Run: headless pygame with SDL's dummy video driver; simulated clock (each Clock.tick advances the game by its frame time, no real sleeping); random seed 0; keys injected as events and as key.get_pressed() state; no mouse input.
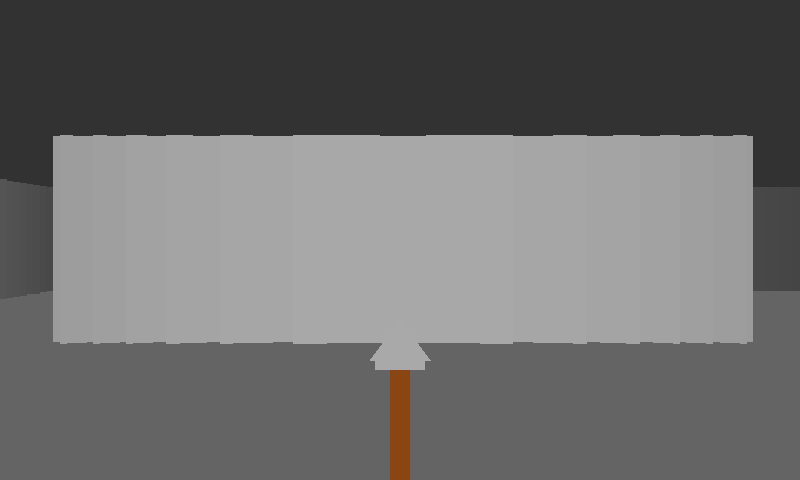
Frame 1 of 4 · flips 1–60 · no input
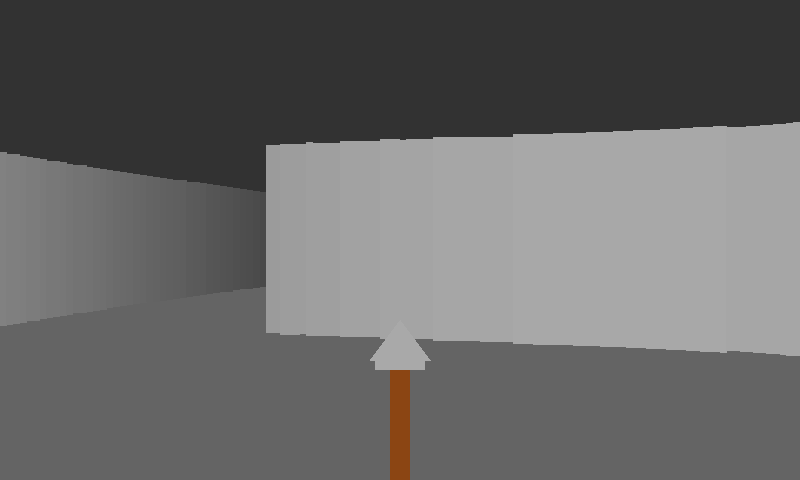
Frame 2 of 4 · flips 61–180 · tapped SPACE, RETURN · held RIGHT (→), D
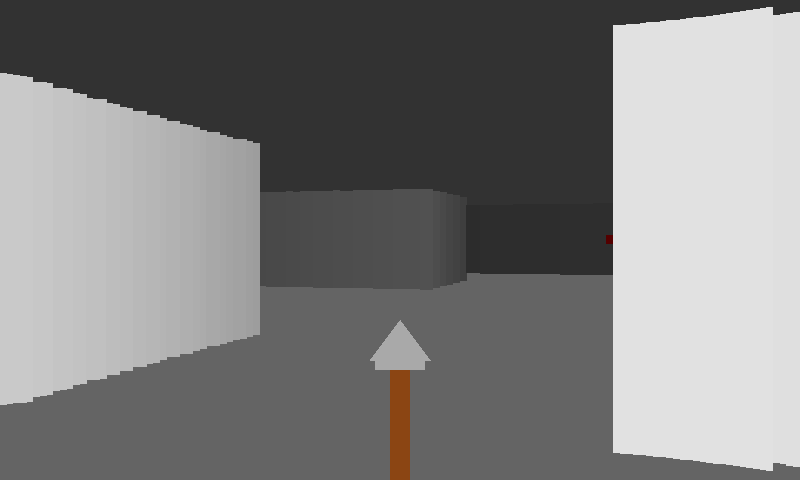
Frame 3 of 4 · flips 181–300 · held DOWN (↓), S
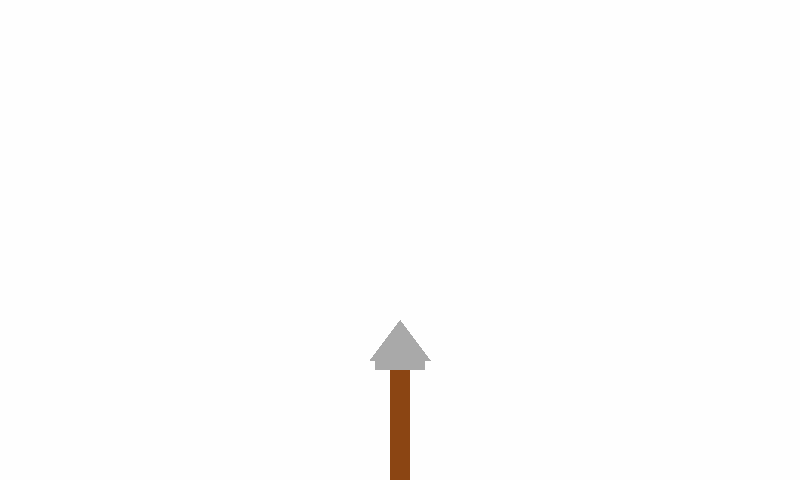
Frame 4 of 4 · flips 301–420 · held LEFT (←), A, UP (↑), W

The pygame program that drew these frames:

import pygame
import math

# --- Configuration ---
SCREEN_WIDTH = 800
SCREEN_HEIGHT = 480
MAP_SIZE = 8
TILE_SIZE = SCREEN_WIDTH // (MAP_SIZE * 2)
FOV = math.pi / 3
HALF_FOV = FOV / 2
CASTED_RAYS = 120  # More rays for a denser wall view
STEP_ANGLE = FOV / CASTED_RAYS
MAX_DEPTH = 800

# Simple Map: 1 = Wall, 0 = Empty Space
MAP = [
    1, 1, 1, 1, 1, 1, 1, 1,
    1, 0, 0, 0, 0, 0, 0, 1,
    1, 0, 1, 0, 0, 1, 0, 1,
    1, 0, 1, 0, 0, 1, 0, 1,
    1, 0, 0, 0, 0, 0, 0, 1,
    1, 0, 1, 1, 0, 1, 0, 1,
    1, 0, 0, 0, 0, 0, 0, 1,
    1, 1, 1, 1, 1, 1, 1, 1,
]

# --- Enemy Data ---
# A simple list of dictionaries, storing coordinates and visual properties.
enemies = [
    {'x': 250, 'y': 250, 'color': (255, 0, 0), 'radius': 10}, # Red blob
    {'x': 380, 'y': 200, 'color': (0, 255, 0), 'radius': 10}, # Green blob
    {'x': 100, 'y': 350, 'color': (0, 0, 255), 'radius': 10}, # Blue blob
]

pygame.init()
screen = pygame.display.set_mode((SCREEN_WIDTH, SCREEN_HEIGHT))
pygame.display.set_caption("Medieval Raycaster Engine")
clock = pygame.time.Clock()

player_x, player_y = 150, 150
player_angle = 0

def draw_map_and_player():
    """Helper to visualize the 2D map and player state (debug/logic view)."""
    map_surface = pygame.Surface((TILE_SIZE * MAP_SIZE, TILE_SIZE * MAP_SIZE))
    map_surface.fill((0, 0, 0))
    for i, tile in enumerate(MAP):
        row = i // MAP_SIZE
        col = i % MAP_SIZE
        if tile == 1:
            pygame.draw.rect(map_surface, (100, 100, 100), (col * TILE_SIZE, row * TILE_SIZE, TILE_SIZE, TILE_SIZE))
        else:
            pygame.draw.rect(map_surface, (50, 50, 50), (col * TILE_SIZE, row * TILE_SIZE, TILE_SIZE, TILE_SIZE), 1)

    # Draw player in map view
    pygame.draw.circle(map_surface, (255, 255, 0), (int(player_x / TILE_SIZE * TILE_SIZE), int(player_y / TILE_SIZE * TILE_SIZE)), 3)
    # Draw player direction
    line_len = 20
    pygame.draw.line(map_surface, (255, 255, 0), 
                     (int(player_x / TILE_SIZE * TILE_SIZE), int(player_y / TILE_SIZE * TILE_SIZE)),
                     (int((player_x + math.cos(player_angle) * line_len) / TILE_SIZE * TILE_SIZE),
                      int((player_y + math.sin(player_angle) * line_len) / TILE_SIZE * TILE_SIZE)))

    screen.blit(map_surface, (0, 0))

def draw_weapon():
    """Draws a simple geometric medieval axe/weapon (static)."""
    weapon_color = (139, 69, 19) # Dark wood
    blade_color = (169, 169, 169) # Dark gray metal
    
    # Axe Shaft (Grip)
    shaft_rect = pygame.Rect(SCREEN_WIDTH // 2 - 10, SCREEN_HEIGHT - 120, 20, 120)
    pygame.draw.rect(screen, weapon_color, shaft_rect)
    
    # Axe Head (A simple triangle/rectangle)
    # The shaft top is at SCREEN_HEIGHT - 120
    blade_top = SCREEN_HEIGHT - 120
    # Left Point, Right Point, Top Point
    points = [
        (SCREEN_WIDTH // 2 - 30, blade_top),        # Bottom left
        (SCREEN_WIDTH // 2 + 30, blade_top),        # Bottom right
        (SCREEN_WIDTH // 2, blade_top - 40)        # Top center point
    ]
    pygame.draw.polygon(screen, blade_color, points)
    # Small cross-guard/axe head detail
    cross_rect = pygame.Rect(SCREEN_WIDTH // 2 - 25, blade_top, 50, 10)
    pygame.draw.rect(screen, blade_color, cross_rect)

running = True
while running:
    # 1. Event Handling
    for event in pygame.event.get():
        if event.type == pygame.QUIT:
            running = False

    # 2. Controls
    keys = pygame.key.get_pressed()
    rot_speed = 0.05
    move_speed = 3
    
    if keys[pygame.K_LEFT]: player_angle -= rot_speed
    if keys[pygame.K_RIGHT]: player_angle += rot_speed
    if keys[pygame.K_w]:
        player_x += math.cos(player_angle) * move_speed
        player_y += math.sin(player_angle) * move_speed
    if keys[pygame.K_s]:
        player_x -= math.cos(player_angle) * move_speed
        player_y -= math.sin(player_angle) * move_speed
    # Basic collision check for player moving outside map boundaries
    if player_x < TILE_SIZE: player_x = TILE_SIZE
    if player_x > SCREEN_WIDTH / 2 - TILE_SIZE: player_x = SCREEN_WIDTH / 2 - TILE_SIZE
    if player_y < TILE_SIZE: player_y = TILE_SIZE
    if player_y > SCREEN_HEIGHT - TILE_SIZE: player_y = SCREEN_HEIGHT - TILE_SIZE

    # 3. Standard Raycasting (Walls) and Z-buffer Creation
    # The Z-buffer will store the depth of the closest wall for EVERY column.
    wall_depth_buffer = [MAX_DEPTH] * CASTED_RAYS
    
    screen.fill((50, 50, 50)) # Ceiling
    pygame.draw.rect(screen, (100, 100, 100), (0, SCREEN_HEIGHT/2, SCREEN_WIDTH, SCREEN_HEIGHT/2)) # Floor

    start_angle = player_angle - HALF_FOV
    
    # Pre-calculating useful constants outside the loop
    ray_width = SCREEN_WIDTH / CASTED_RAYS
    
    for ray in range(CASTED_RAYS):
        # Cast the ray step by step
        for depth in range(1, MAX_DEPTH, 2): # Stepping by 2 for performance
            target_x = player_x + math.cos(start_angle) * depth
            target_y = player_y + math.sin(start_angle) * depth
            
            # Map coordinates
            col = int(target_x / TILE_SIZE)
            row = int(target_y / TILE_SIZE)
            
            # Bounds checking for safety
            if 0 <= col < MAP_SIZE and 0 <= row < MAP_SIZE:
                # Wall hit
                if MAP[row * MAP_SIZE + col] == 1:
                    # Fix fish-eye effect: correct depth by cosine of relative angle
                    relative_angle = player_angle - start_angle
                    corrected_depth = depth * math.cos(relative_angle)
                    
                    # Store corrected wall depth in the Z-buffer for this column
                    wall_depth_buffer[ray] = corrected_depth
                    
                    # Standard height calculation and shading based on uncorrected depth for a basic effect
                    wall_height = 21000 / (corrected_depth + 0.0001) # constant to adjust height scaling
                    
                    # Color shading based on distance (closer is brighter)
                    color_v = 255 / (1 + depth * depth * 0.00005)
                    wall_color = (color_v, color_v, color_v)
                    
                    # Draw wall slice
                    x_start = ray * ray_width
                    y_start = (SCREEN_HEIGHT / 2) - wall_height / 2
                    pygame.draw.rect(screen, wall_color, (x_start, y_start, ray_width + 1, wall_height))
                    break
            else:
                # Ray left the map area
                wall_depth_buffer[ray] = MAX_DEPTH
                break
        
        # Advance the angle
        start_angle += STEP_ANGLE

    # 4. Enemy Raycasting (Sprite Raycasting)
    # The trick is to draw sprites column by column, checking the Z-buffer.
    
    # Sort enemies by distance from the player (closest last) so they draw on top of each other correctly
    enemies_with_dist = []
    for en in enemies:
        dx = en['x'] - player_x
        dy = en['y'] - player_y
        distance = math.sqrt(dx*dx + dy*dy)
        enemies_with_dist.append((distance, en))
    enemies_with_dist.sort(key=lambda x: x[0], reverse=True) # Sort descending by distance

    for dist, en in enemies_with_dist:
        dx = en['x'] - player_x
        dy = en['y'] - player_y
        
        # Calculate angle from player to enemy
        theta = math.atan2(dy, dx)
        
        # Correct the angle wrapping (-PI to PI range)
        diff_angle = theta - player_angle
        if diff_angle < -math.pi: diff_angle += 2 * math.pi
        if diff_angle > math.pi: diff_angle -= 2 * math.pi
        
        # If the enemy is within the player's field of view
        if abs(diff_angle) < HALF_FOV:
            # Enemy screen position
            # Use diff_angle and FOV to locate the enemy center column
            enemy_center_ray = (diff_angle + HALF_FOV) / STEP_ANGLE
            enemy_screen_x = enemy_center_ray * ray_width
            enemy_screen_y = SCREEN_HEIGHT / 2 # Enemies are centered on the horizon

            # Scaling: Smaller distance = bigger height
            # Use corrected distance for scaling
            relative_angle_sprite = player_angle - theta
            # corrected_dist = dist * math.cos(relative_angle_sprite) # Simplified correcting approach
            corrected_dist = dist
            
            if corrected_dist == 0: corrected_dist = 0.0001
            
            sprite_scale = 10000 / corrected_dist
            
            sprite_screen_size = 2 * en['radius'] * (sprite_scale / 100) # Constant for scale adjusting

            # Iterate through the columns the sprite covers on the screen
            sprite_start_x = enemy_screen_x - sprite_screen_size / 2
            sprite_end_x = enemy_screen_x + sprite_screen_size / 2
            
            # Start column and end column index
            col_start = int(sprite_start_x / ray_width)
            col_end = int(sprite_end_x / ray_width)
            
            # Check boundaries of columns
            if col_start < 0: col_start = 0
            if col_end >= CASTED_RAYS: col_end = CASTED_RAYS
            
            # Shading the enemy based on distance (simulating lighting)
            color_shade = 255 / (1 + dist * dist * 0.00005)
            shaded_color = tuple(c * (color_shade/255) for c in en['color'])

            # Draw the enemy geometry billboard column by column
            for col in range(col_start, col_end):
                # The crucial step: only draw if the enemy is CLOSER than the wall depth recorded for this column
                if corrected_dist < wall_depth_buffer[col]:
                    # Draw a vertical slice for the enemy at this screen col
                    x_col = col * ray_width
                    y_start_sprite = enemy_screen_y - sprite_screen_size / 2
                    pygame.draw.rect(screen, shaded_color, (x_col, y_start_sprite, ray_width + 1, sprite_screen_size))

    # 5. Weapon Drawing (Static 2D geometric axe)
    draw_weapon()

    # 6. Display map overview (debug)
    # draw_map_and_player()

    pygame.display.flip()
    clock.tick(60)

pygame.quit()
